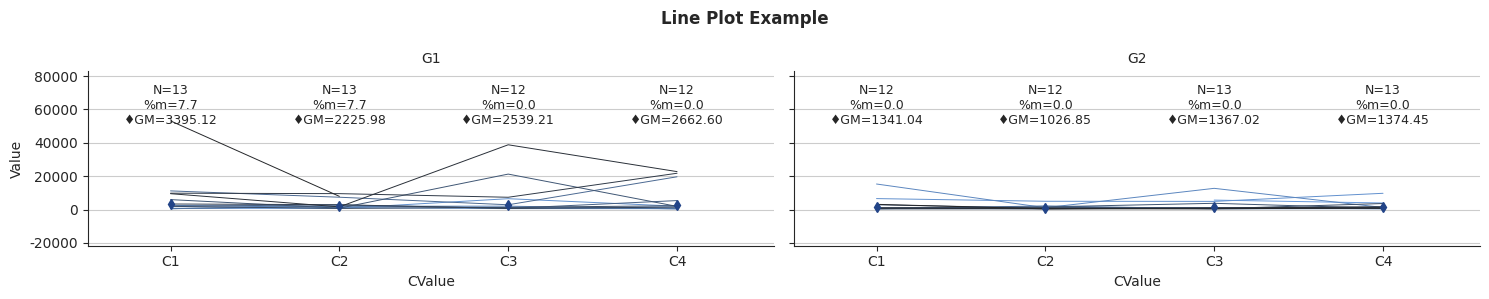

The script that saved this image:
#  Copyright (C) 2023 Y Hsu <yh202109@gmail.com>
#
#  This program is free software: you can redistribute it and/or modify
#  it under the terms of the GNU General Public license as published by
#  the Free software Foundation, either version 3 of the License, or
#  any later version.
#
#  This program is distributed in the hope that it will be useful,
#  but WITHOUT ANY WARRANTY; without even the implied warranty of
#  MERCHANTABILITY or FITNESS FOR A PARTICULAR PURPOSE. See the
#  GNU General Public License for more details
#
#  You should have received a copy of the GNU General Public license
#  along with this program. If not, see <https://www.gnu.org/license/>

import pandas as pd
import numpy as np
import matplotlib.pyplot as plt
import seaborn as sns

class catPlotter:
    """
    A class for creating categorical box plots and strip plots.

    Parameters:
    - df (pandas.DataFrame): The input DataFrame.
    - group_col (str): The column name for grouping the data.
    - y_col (str): The column name for the y-axis variable.
    - x_col (str): The column name for the x-axis variable.
    - grid_col (str, optional): The column name for creating subplots based on a grid. Default is None.
    - grid_wrap (int, optional): The number of columns in the grid. Default is None.
    - pt_size (int, optional): The size of the points in the strip plot. Default is 5.
    - x_scale_base (int, optional): The base for the x-axis scale. Default is 10.
    - title (str, optional): The title of the plot. Default is an empty string.
    - fig_size_0 (int, optional): The width of the figure. Default is 7.
    - fig_size_1 (int, optional): The height of the figure. Default is 6.
    - grid_kws (dict, optional): Additional keyword arguments for the FacetGrid. Default is None.
    """

    def __init__(self, df, y_col, group_col=None, grid_col=None, grid_wrap=None, x_col=None, pt_size=5, y_scale_base=0, x_scale_base=0, title="", fig_size_0=7, fig_size_1=6, point_position='swarm', x_label_rotate=None, grid_kws=None):
        if df is None:
            df = self.generate_example_dataset()
        self.df = df
        if not grid_col or not grid_col in df.columns:
            grid_col = ""
        self.grid_col = grid_col
        if not grid_wrap:
            grid_wrap = 1
        self.point_position = point_position
        self.grid_wrap = grid_wrap
        self.group_col = group_col
        self.y_col = y_col
        self.x_col = x_col
        self.pt_size = pt_size
        self.x_scale_base = x_scale_base
        self.y_scale_base = y_scale_base
        self.title = title
        self.fig_size_0 = fig_size_0
        self.fig_size_1 = fig_size_1
        self.x_label_rotate = x_label_rotate
        if group_col and group_col in df.columns:
            self.group_order = sorted(df[self.group_col].unique())
        else:
            self.group_order = []
        if x_col and x_col in df.columns:
            self.x_order = sorted(df[self.x_col].unique())
        else:
            self.x_order = []
        if grid_kws is None:
            grid_kws = {}
        self.grid_kws = grid_kws
        sns.set_style("ticks", {'axes.grid': True})

    def boxplot(self):
        """
        Create a categorical box plot and strip plot.

        Raises:
        - ValueError: If group_col or y_col is not found in DataFrame columns.
        """
        if self.x_col not in self.df.columns or self.y_col not in self.df.columns:
            raise ValueError("x_col or y_col not found in DataFrame columns")

        if self.grid_col:
            df = self.df.sort_values(by=[self.grid_col, self.x_col]).reset_index()

            g = sns.FacetGrid(df, col=self.grid_col, col_wrap=self.grid_wrap, height=self.grid_kws.get('height', 2.5), aspect=self.grid_kws.get('aspect', 3), sharex=True, sharey=False, legend_out=True)
            g.map(sns.boxplot, self.y_col, self.x_col, order=self.x_order, whis=[0, 100], width=0.4, palette=sns.light_palette("#79C", n_colors=len(self.x_order)), hue_order=self.x_order)
            if self.point_position=='swarm': 
                g.map(sns.swarmplot, self.y_col, self.x_col, order=self.x_order, size=self.pt_size, marker='o', color=".3", alpha=0.5, palette=sns.dark_palette("#69d", reverse=True, n_colors=len(self.x_order)), hue_order=self.x_order)
            else: 
                g.map(sns.stripplot, self.y_col, self.x_col, order=self.x_order, size=self.pt_size, marker='*', color=".3", alpha=0.5, jitter=0.3, palette=sns.dark_palette("#69d", reverse=True, n_colors=len(self.x_order)), hue_order=self.x_order)
            g.set_titles("{col_name}")
            g.set(xlabel=None, xticklabels=[])
            g.despine(trim=False, left=False)

            if self.y_scale_base > 0:
                plt.xscale("log", base=self.y_scale_base)

            for ax in g.axes.flat:
                tmp = ax.get_xlim()
                font_size = int(ax.xaxis.label.get_fontsize() * 0.9)
                subset_df = df[df[self.grid_col] == ax.get_title()]
                x_counts = subset_df.groupby(self.x_col, dropna=True).size()
                geometric_means = subset_df.groupby(self.x_col)[self.y_col].apply(lambda x: np.exp(np.mean(np.log(x))))
                nan_percentage = subset_df.groupby(self.x_col)[self.y_col].apply(lambda x: (x.isna() | np.isnan(x)).mean() * 100)
                for i in list(range(0, len(self.x_order))):
                    if self.x_order[i] in x_counts.index:
                        count = x_counts[self.x_order[i]]
                        mean = geometric_means[self.x_order[i]]
                        nanperct = nan_percentage[self.x_order[i]]
                        ax.text(tmp[1], i, f'N={count}; %m={nanperct:.1f}\n♦GM={mean:.2f}', va='center', ha='left', fontsize=font_size)
                        ax.plot(mean, i, marker='d', markersize=max(int(font_size*.6),1), color="#248")

            plt.suptitle(self.title, weight='bold')
            plt.tight_layout() 

        else:
            df = self.df.sort_values(self.x_col).reset_index()
            f, ax = plt.subplots(figsize=(self.fig_size_0, self.fig_size_1))

            sns.boxplot(df, x=self.y_col, y=self.x_col, order=self.x_order, whis=[0, 100], width=0.4, palette=sns.light_palette("#79C", n_colors=len(self.x_order)), hue_order=self.x_order)
            if self.point_position=='swarm': 
                sns.swarmplot(df, x=self.y_col, y=self.x_col, order=self.x_order, size=self.pt_size, marker='o', color=".3", alpha=0.3, palette=sns.dark_palette("#69d", reverse=True, n_colors=len(self.x_order)), hue_order=self.x_order)
            else: 
                sns.stripplot(df, x=self.y_col, y=self.x_col, order=self.x_order, size=self.pt_size, marker='*', color=".3", alpha=0.3, jitter=0.3, palette=sns.dark_palette("#69d", reverse=True, n_colors=len(self.x_order, hue_order=self.x_order)) )

            if self.y_scale_base > 0:
                plt.xscale("log", base=self.y_scale_base)

            x_counts = df.groupby(self.x_col, dropna=True).size()
            geometric_means = df.groupby(self.x_col)[self.y_col].apply(lambda x: np.exp(np.mean(np.log(x))))
            nan_percentage = df.groupby(self.x_col)[self.y_col].apply(lambda x: (x.isna() | np.isnan(x)).mean() * 100)
            font_size = int(ax.xaxis.label.get_fontsize() * 0.9)
            tmp = ax.get_xlim()
            for i in list(range(0, len(self.x_order))):
                count = x_counts[self.x_order[i]]
                mean = geometric_means[self.x_order[i]]
                nanperct = nan_percentage[self.x_order[i]]
                ax.text(tmp[1], i, f'N: {count}\n♦GM: {mean:.2f}\n%m: {nanperct:.1f}', va='center', ha='left')
                ax.plot(mean, i, marker='d', markersize=max(int(font_size*.6),1), color="#248")

            plt.tight_layout()
            ax.set_title(self.title)
            ax.xaxis.grid(True)
            ax.set(ylabel="")
            sns.despine(trim=False, left=True)

    @staticmethod
    def generate_example_dataset():
        """
        Generate an example dataset.

        Returns:
            pandas.DataFrame: The example dataset.
        """
        grid = ['G1'] * 50 + ['G2'] * 50
        group = np.repeat(['A', 'B', 'C', 'D', 'E'], 20)
        y_value = np.random.normal(0, 1, size=100)
        x_value = np.tile(['C1', 'C2', 'C3', 'C4'], 25)
        x_group = np.repeat(range(25),4)
        df = pd.DataFrame({'Group': group, 'Value': y_value, 'Grid': grid, 'CValue': x_value, 'CValueGroup': x_group})
        df.loc[df['Group'] == 'B', 'Value'] += 2
        df.loc[df['Group'] == 'C', 'Value'] += 3
        df.loc[df.index[0], 'Value'] = np.nan
        df.loc[df.index[1], 'Value'] = None 

        df['Value'] = np.exp(np.abs(df['Value'])+6)
        return df

    def lineplot(self):
        """
        Create a line plot by categorical group_col on the x-axis with grid option.

        Raises:
        - ValueError: If group_col or y_col is not found in DataFrame columns.
        """
        if self.group_col not in self.df.columns or self.y_col not in self.df.columns or self.x_col not in self.df.columns:
            raise ValueError("group_col, x_col, or y_col not found in DataFrame columns")

        if self.grid_col:
            df_grouped = self.df.groupby([self.x_col, self.group_col, self.grid_col])[self.y_col].nunique()
        else:
            df_grouped = self.df.groupby([self.x_col, self.group_col])[self.y_col].nunique()
        if (df_grouped > 1).any():
            raise AssertionError("Multiple y_col values found for a combination of x_col and group_col")

        if self.grid_col:
            df = self.df
            df.loc[:,'GroupedMean'] = df.groupby([self.grid_col, self.group_col])[self.y_col].transform('mean')
            df = df.sort_values([self.grid_col, self.x_col, 'GroupedMean']).reset_index()

            g = sns.FacetGrid(df, col=self.grid_col, col_wrap=self.grid_wrap, height=self.grid_kws.get('height', 3), aspect=self.grid_kws.get('aspect', 2.5), sharex=True, sharey=True, legend_out=True, palette=sns.dark_palette("#69d", reverse=True, as_cmap=True))
            
            if self.point_position=='density':
                if self.y_scale_base > 0:
                    g.map(sns.violinplot, self.x_col, self.y_col, log_scale=self.y_scale_base, fill=False, order=self.x_order)
                else:
                    g.map(sns.violinplot, self.x_col, self.y_col, log_scale=False, fill=False, order=self.x_order)
            else:
                if self.y_scale_base > 0:
                    g.map(sns.violinplot, self.x_col, self.y_col, log_scale=self.y_scale_base, fill=False, order=self.x_order, linewidth=0)
                else:
                    g.map(sns.violinplot, self.x_col, self.y_col, log_scale=False, fill=False, order=self.x_order, linewidth=0)
            g.map(sns.lineplot, self.x_col, self.y_col, self.group_col, sort=True, hue='GroupedMean', linewidth=0.7, palette=sns.dark_palette("#69d", reverse=True, as_cmap=True))

            g.set_titles("{col_name}")

            if self.y_scale_base > 0:
                plt.yscale("log", base=self.y_scale_base)

            for ax in g.axes.flat:
                tmp = ax.get_ylim()
                font_size = int(ax.xaxis.label.get_fontsize() * 0.9)
                subset_df = df[df[self.grid_col] == ax.get_title()]
                x_counts = subset_df.groupby(self.x_col, dropna=True).size()
                geometric_means = subset_df.groupby(self.x_col)[self.y_col].apply(lambda x: np.exp(np.mean(np.log(x))))
                nan_percentage = subset_df.groupby(self.x_col)[self.y_col].apply(lambda x: (x.isna() | np.isnan(x)).mean() * 100)
                for i in list(range(0, len(self.x_order))):
                    if self.x_order[i] in x_counts.index:
                        count = x_counts[self.x_order[i]]
                        mean = geometric_means[self.x_order[i]]
                        nanperct = nan_percentage[self.x_order[i]]
                        ax.text(i, tmp[1], f'N={count}\n%m={nanperct:.1f}\n♦GM={mean:.2f}', va='top', ha='center', fontsize=font_size)
                        ax.plot(i, mean, marker='d', markersize=max(int(font_size*.6),1), color="#248")
                if self.x_label_rotate:
                    plt.xticks(rotation=self.x_label_rotate)

            ax.set_ylim(top=tmp[1]*1.1) 
            tmp = ax.get_xlim()
            ax.set_xlim(left=tmp[0] - len(self.x_order)*0.05, right=tmp[1] + len(self.x_order)*0.05) 
            plt.suptitle(self.title, weight='bold')
            plt.tight_layout()

        else:
            df = self.df
            df.loc[:,'GroupedMean'] = df.groupby([self.group_col])[self.y_col].transform('mean')
            df = df.sort_values([self.x_col, 'GroupedMean']).reset_index()
            f, ax = plt.subplots(figsize=(self.fig_size_0, self.fig_size_1))
            
            if self.point_position=='density':
                if self.y_scale_base > 0:
                    sns.violinplot(df, x=self.x_col, y=self.y_col, log_scale=self.y_scale_base, fill=False, order=self.x_order)
                else:
                    sns.violinplot(df, x=self.x_col, y=self.y_col, log_scale=False, fill=False, order=self.x_order)
            else:
                if self.y_scale_base > 0:
                    sns.violinplot(df, x=self.x_col, y=self.y_col, log_scale=self.y_scale_base, fill=False, order=self.x_order, linewidth=0)
                else:
                    sns.violinplot(df, x=self.x_col, y=self.y_col, log_scale=False, fill=False, order=self.x_order, linewidth=0)
            sns.lineplot(df, x=self.x_col, y=self.y_col, hue=self.group_col, sort=True, legend=False, palette=sns.dark_palette("#69d", reverse=True, as_cmap=True))

            if self.y_scale_base > 0:
                plt.yscale("log", base=self.y_scale_base)

            tmp = ax.get_ylim()
            x_counts = df.groupby(self.x_col, dropna=True).size()
            geometric_means = df.groupby(self.x_col)[self.y_col].apply(lambda x: np.exp(np.mean(np.log(x))))
            nan_percentage = df.groupby(self.x_col)[self.y_col].apply(lambda x: (x.isna() | np.isnan(x)).mean() * 100)
            font_size = int(ax.xaxis.label.get_fontsize() * 0.9)
            for i in list(range(0, len(self.x_order))):
                count = x_counts[self.x_order[i]]
                mean = geometric_means[self.x_order[i]]
                nanperct = nan_percentage[self.x_order[i]]
                ax.text(i, tmp[1], f'N={count}\n%m={nanperct:.1f}\n♦GM={mean:.2f}', va='top', ha='center', fontsize=font_size)
                ax.plot(i, mean, marker='d', markersize=max(int(font_size*.6),1), color="#248")

            ax.set_ylim(top=tmp[1]*1.1) 
            tmp = ax.get_xlim()
            ax.set_xlim(left=tmp[0] - len(self.x_order)*0.05, right=tmp[1] + len(self.x_order)*0.05) 
            ax.set_title(self.title)
            ax.xaxis.grid(True)
            if self.x_label_rotate:
                plt.xticks(rotation=self.x_label_rotate)
            plt.tight_layout()
            sns.despine(trim=False, left=False)

if __name__ == "__main__":
    plotter = catPlotter(None, y_col='Value', group_col='CValueGroup', x_col='CValue', grid_col='Grid', grid_wrap=2, point_position=None, title='Line Plot Example')
    plotter.lineplot()
    plt.show()
